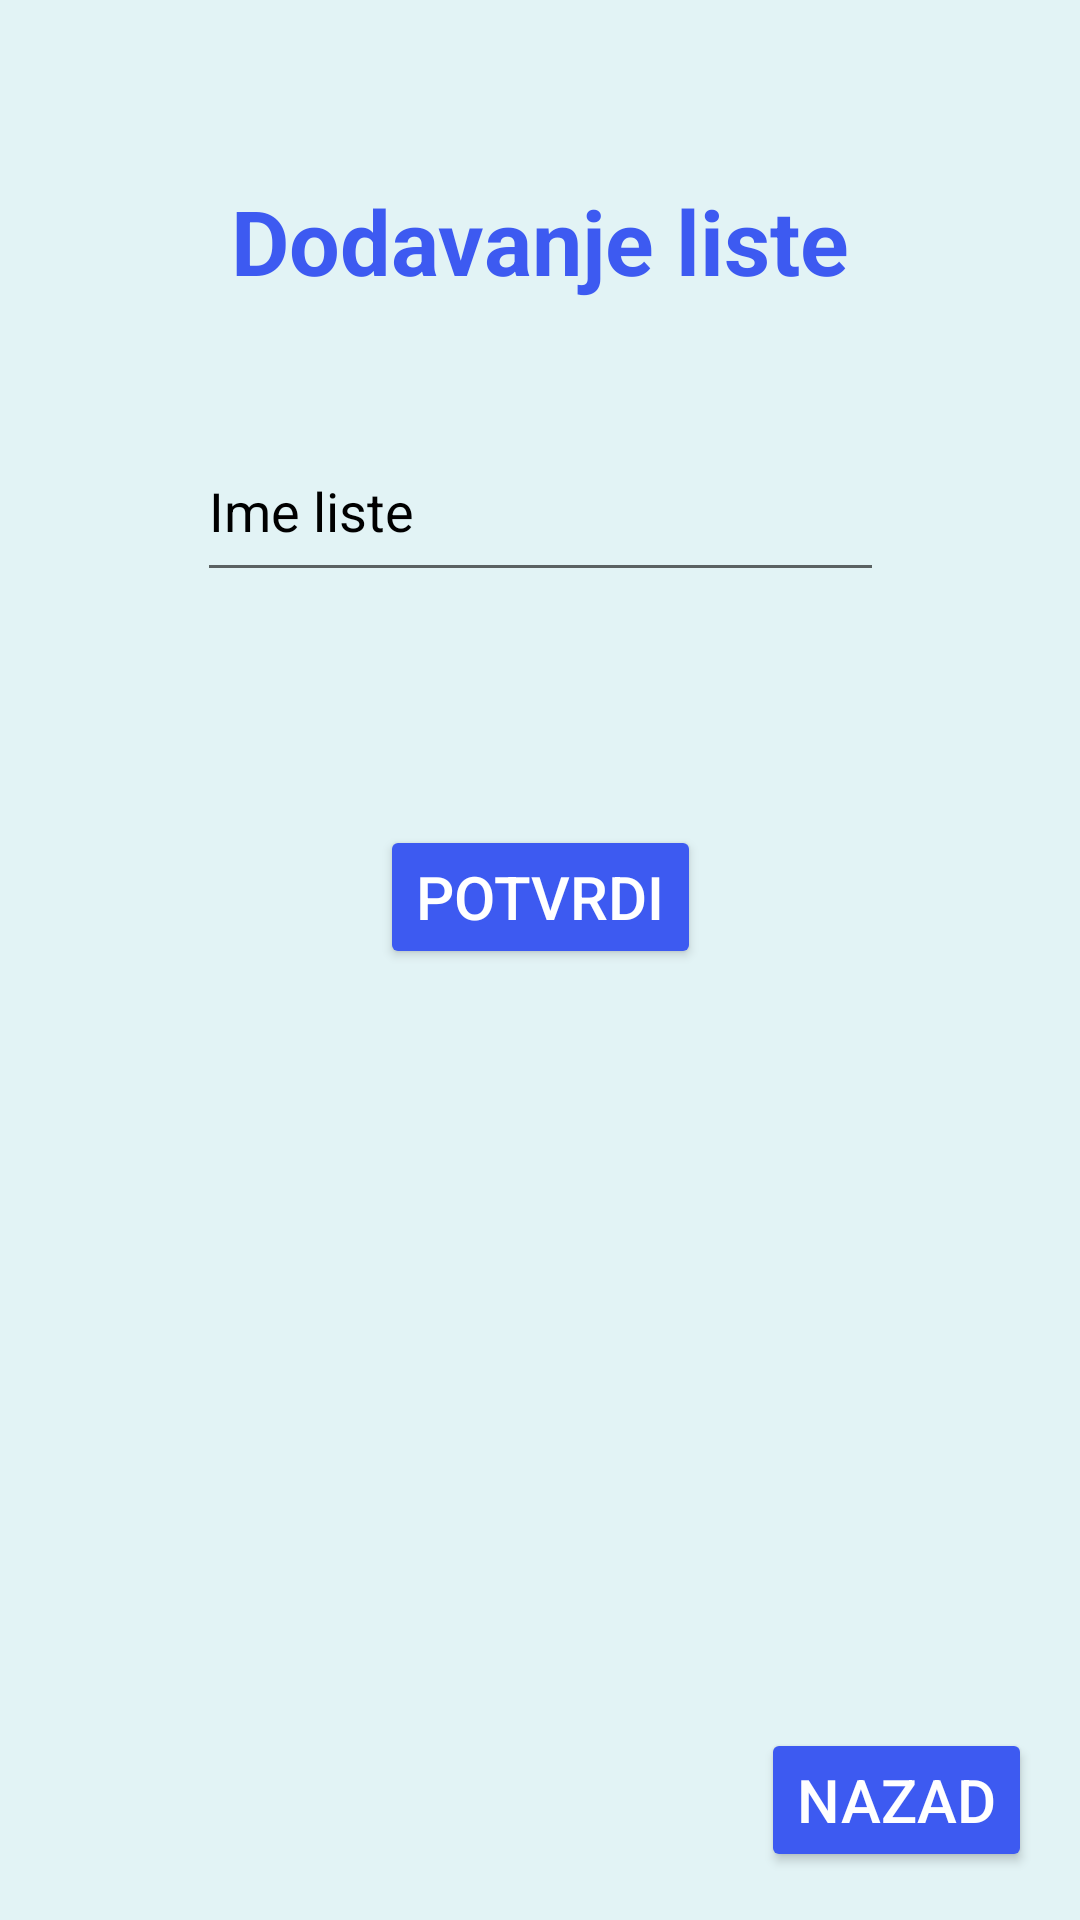

This screen was rendered from an Android layout file. Write that file and the resources it references.
<!-- AndroidManifest.xml: application theme Theme.C3 -->
<!-- res/layout/add_list.xml -->
<?xml version="1.0" encoding="utf-8"?>
<androidx.constraintlayout.widget.ConstraintLayout xmlns:android="http://schemas.android.com/apk/res/android"
    xmlns:app="http://schemas.android.com/apk/res-auto"
    xmlns:tools="http://schemas.android.com/tools"
    android:layout_width="match_parent"
    android:layout_height="match_parent"
    android:background="#e2f3f5"
    tools:context=".AddList">

    <TextView
        android:id="@+id/textView"
        android:layout_width="wrap_content"
        android:layout_height="wrap_content"
        android:layout_marginTop="60dp"
        android:text="@string/dodavanje_liste"
        android:textColor="#3d5af1"
        android:textSize="30sp"
        android:textStyle="bold"
        app:layout_constraintEnd_toEndOf="parent"
        app:layout_constraintStart_toStartOf="parent"
        app:layout_constraintTop_toTopOf="parent" />

    <EditText
        android:id="@+id/imeListe"
        android:layout_width="229dp"
        android:layout_height="57dp"
        android:layout_marginTop="40dp"
        android:ems="10"
        android:hint="@string/ime_liste"
        android:inputType="textPersonName"
        android:textColor="@color/black"
        android:textColorHint="@color/gray"
        app:layout_constraintBottom_toBottomOf="parent"
        app:layout_constraintEnd_toEndOf="parent"
        app:layout_constraintStart_toStartOf="parent"
        app:layout_constraintTop_toBottomOf="@+id/textView"
        app:layout_constraintVertical_bias="0.0" />

    <Button
        android:id="@+id/potvrdi"
        android:layout_width="wrap_content"
        android:layout_height="wrap_content"
        android:backgroundTint="#3d5af1"
        android:text="@string/potvrdi"
        android:textColor="@color/white"
        android:textSize="20sp"
        app:layout_constraintBottom_toBottomOf="parent"
        app:layout_constraintEnd_toEndOf="parent"
        app:layout_constraintStart_toStartOf="parent"
        app:layout_constraintTop_toBottomOf="@+id/imeListe"
        app:layout_constraintVertical_bias="0.197" />

    <Button
        android:id="@+id/nazad"
        android:layout_width="wrap_content"
        android:layout_height="wrap_content"
        android:layout_marginEnd="16dp"
        android:layout_marginBottom="16dp"
        android:backgroundTint="#3d5af1"
        android:text="@string/nazad"
        android:textColor="@color/white"
        android:textSize="20sp"
        app:layout_constraintBottom_toBottomOf="parent"
        app:layout_constraintEnd_toEndOf="parent" />

</androidx.constraintlayout.widget.ConstraintLayout>
<!-- resources referenced by this layout -->
<resources>
  <string name="dodavanje_liste">Dodavanje liste</string>
  <string name="ime_liste">Ime liste</string>
  <string name="nazad">Nazad</string>
  <string name="potvrdi">Potvrdi</string>
  <style name="Theme.C3" parent="Theme.MaterialComponents.DayNight.DarkActionBar">
          
          <item name="colorPrimary">@color/purple_500</item>
          <item name="colorPrimaryVariant">@color/purple_700</item>
          <item name="colorOnPrimary">@color/white</item>
          
          <item name="colorSecondary">@color/teal_200</item>
          <item name="colorSecondaryVariant">@color/teal_700</item>
          <item name="colorOnSecondary">@color/black</item>
          
          <item name="android:statusBarColor">?attr/colorPrimaryVariant</item>
          
      </style>
  <!-- not gathered from this repository: default colours our renderer supplied (Android Studio template values) -->
  <color name="purple_500">#FF6200EE</color>
  <color name="purple_700">#FF3700B3</color>
  <color name="teal_200">#FF03DAC5</color>
  <color name="teal_700">#FF018786</color>
  <color name="black">#FF000000</color>
  <color name="white">#FFFFFFFF</color>
</resources>
